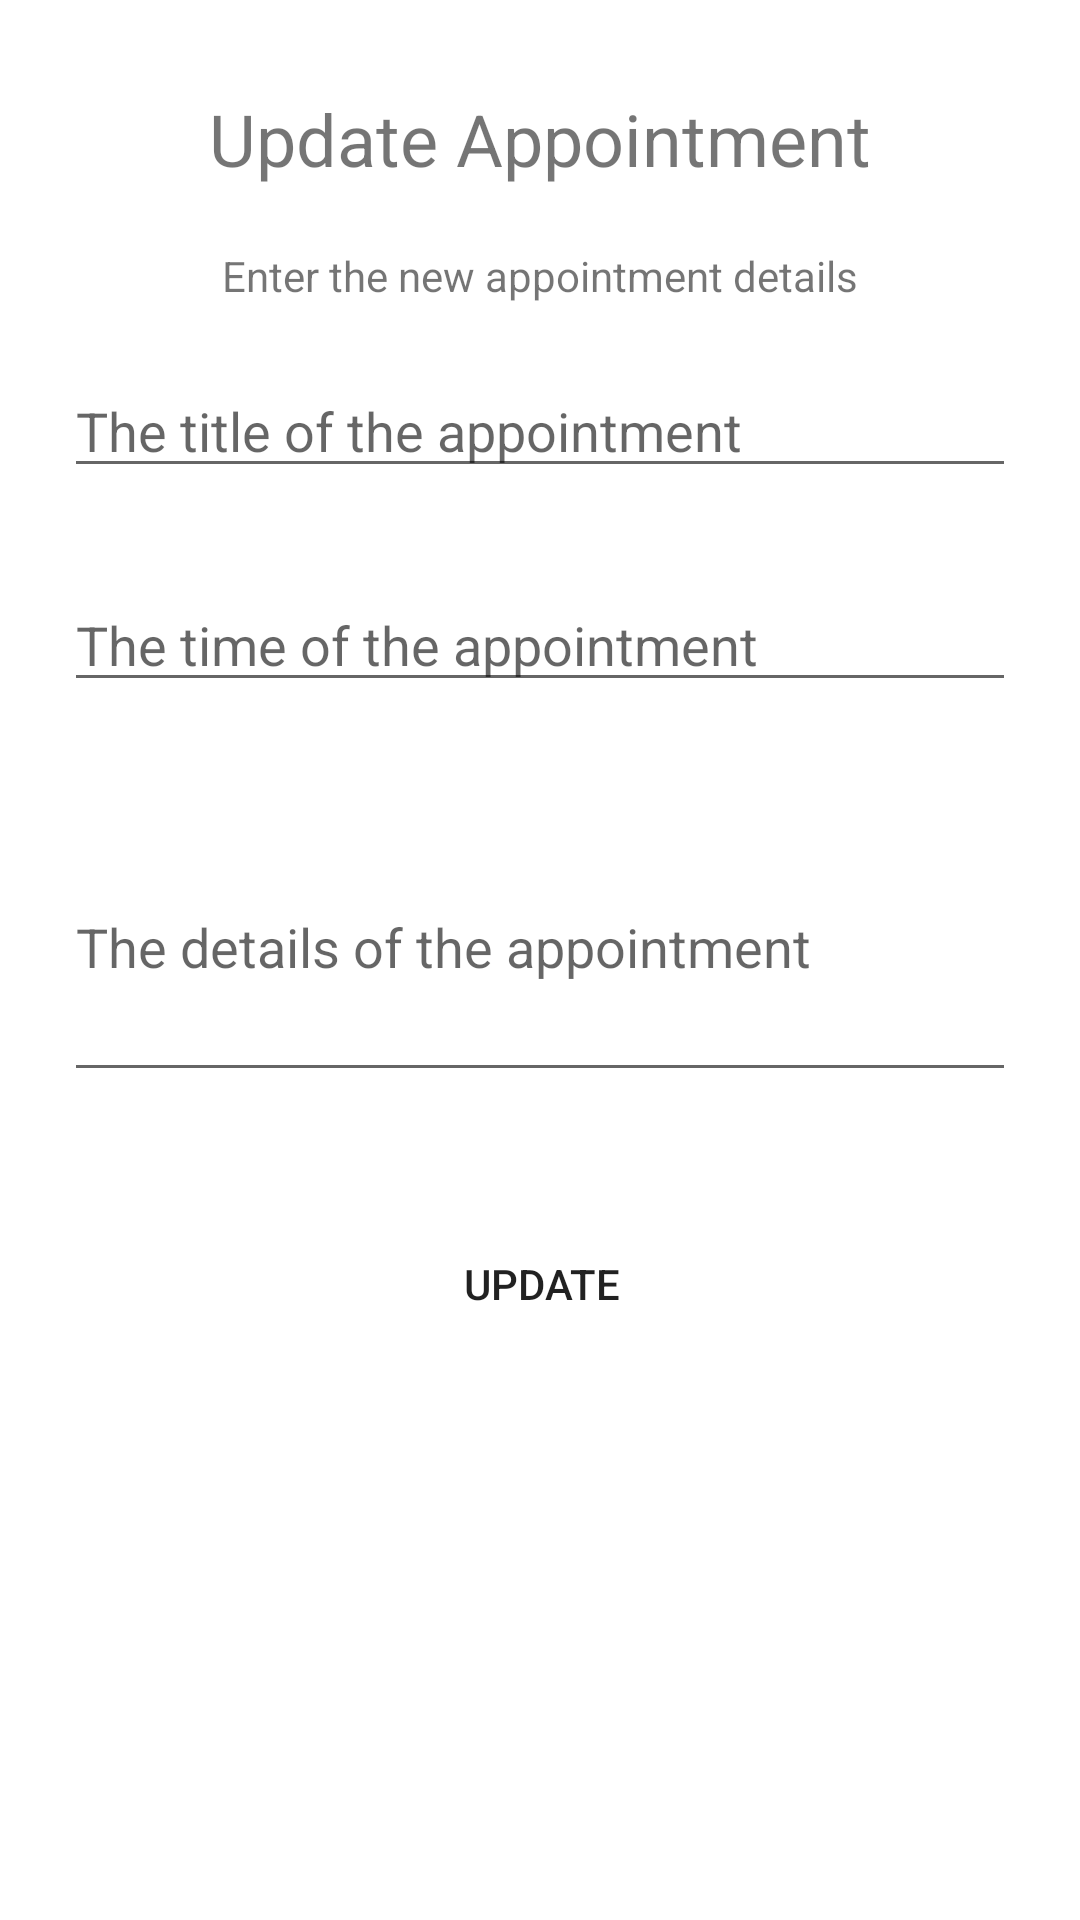

Here is an Android app screen rendered from its layout file. Give the layout XML and the strings, colors and styles it references.
<!-- AndroidManifest.xml: application theme AppTheme -->
<!-- res/layout/activity_edit_update.xml -->
<?xml version="1.0" encoding="utf-8"?>
<LinearLayout xmlns:android="http://schemas.android.com/apk/res/android"
    android:id="@+id/updatePopupView"
    android:layout_width="match_parent"
    android:layout_height="wrap_content"
android:background="@color/white"
    android:padding="10px"
    android:orientation="vertical"
    android:gravity="center"
    >

    <ScrollView
        android:layout_width="match_parent"
        android:layout_height="600dp">

        <LinearLayout
            android:layout_width="match_parent"
            android:layout_height="wrap_content"
            android:layout_margin="10dp"
            android:gravity="center"
            android:orientation="vertical">


            <TextView
                android:layout_width="wrap_content"
                android:layout_height="wrap_content"
                android:layout_marginBottom="20dp"
                android:text="Update Appointment"
                android:textAlignment="center"
                android:textSize="24sp" />

            <TextView
                android:layout_width="wrap_content"
                android:layout_height="wrap_content"
                android:layout_marginBottom="20dp"
                android:text="Enter the new appointment details"
                android:textAlignment="center" />


            <LinearLayout
                android:id="@+id/linearLayout"
                android:layout_width="match_parent"
                android:layout_height="wrap_content"
                android:layout_marginBottom="10dp"
                android:layout_marginEnd="8dp"
                android:layout_marginLeft="8dp"
                android:layout_marginRight="8dp"
                android:layout_marginStart="8dp"
                android:gravity="center"
                android:orientation="vertical">


                <EditText
                    android:id="@+id/updateTitleEditText"
                    android:layout_width="match_parent"
                    android:layout_height="wrap_content"
                    android:layout_marginBottom="30dp"
                    android:ems="10"
                    android:hint="@string/titleTextView"
                    android:inputType="text" />

                <EditText
                    android:id="@+id/updateTimeEditText"
                    android:layout_width="match_parent"
                    android:layout_height="wrap_content"
                    android:layout_marginBottom="30dp"
                    android:ems="10"
                    android:hint="@string/timeTextView"
                    android:inputType="time" />


                <EditText
                    android:id="@+id/updateDetailsEditText"
                    android:layout_width="match_parent"
                    android:layout_height="100dp"
                    android:layout_marginBottom="30dp"
                    android:ems="10"
                    android:hint="@string/detailsTextView"
                    android:inputType="textMultiLine" />

            </LinearLayout>


            <LinearLayout
                android:layout_width="match_parent"
                android:layout_height="match_parent"
                android:orientation="horizontal">

                <Button
                    android:id="@+id/updateButton"
                    android:layout_width="150dp"
                    android:layout_height="wrap_content"
                    android:layout_marginLeft="1dp"
                    android:layout_weight="1"
                    android:background="@color/CornflowerBlue"
                    android:text="Update" />
            </LinearLayout>


        </LinearLayout>
    </ScrollView>
</LinearLayout>
<!-- resources referenced by this layout -->
<resources>
  <string name="detailsTextView">The details of the appointment</string>
  <string name="timeTextView">The time of the appointment</string>
  <string name="titleTextView">The title of the appointment</string>
  <style name="AppTheme" parent="Theme.AppCompat.Light.DarkActionBar">
          
          <item name="colorPrimary">@color/colorPrimary</item>
          <item name="colorPrimaryDark">@color/colorPrimaryDark</item>
          <item name="colorAccent">@color/colorAccent</item>
      </style>
  <!-- not gathered from this repository: default colours our renderer supplied (Android Studio template values) -->
  <color name="white">#FFFFFFFF</color>
  <color name="colorPrimary">#FF6200EE</color>
  <color name="colorPrimaryDark">#FF3700B3</color>
  <color name="colorAccent">#FF03DAC5</color>
</resources>
